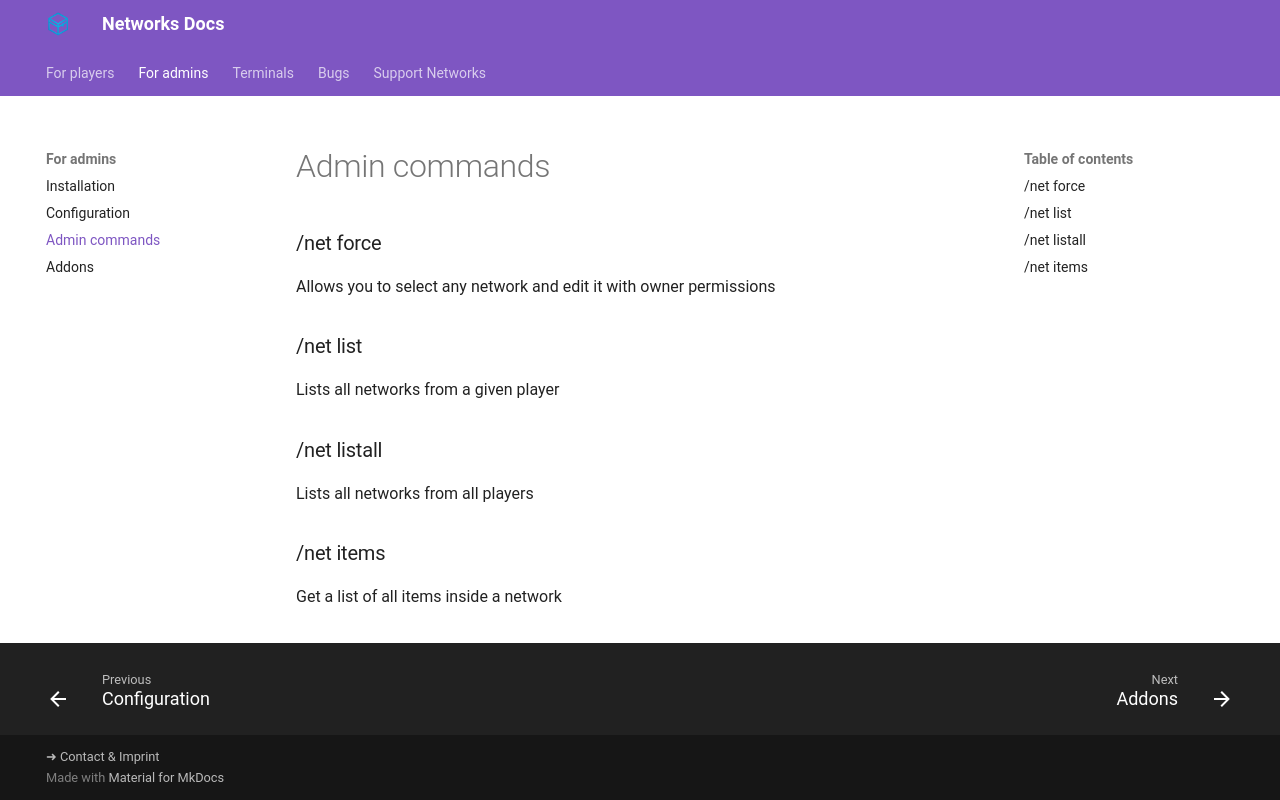

repository: Kwantux/networks-docs · page: admin/admin-commands/index.html · generator: mkdocs

### /net force

Allows you to select any network and edit it with owner permissions 

### /net list <player>

Lists all networks from a given player

### /net listall

Lists all networks from all players

### /net items

Get a list of all items inside a network
